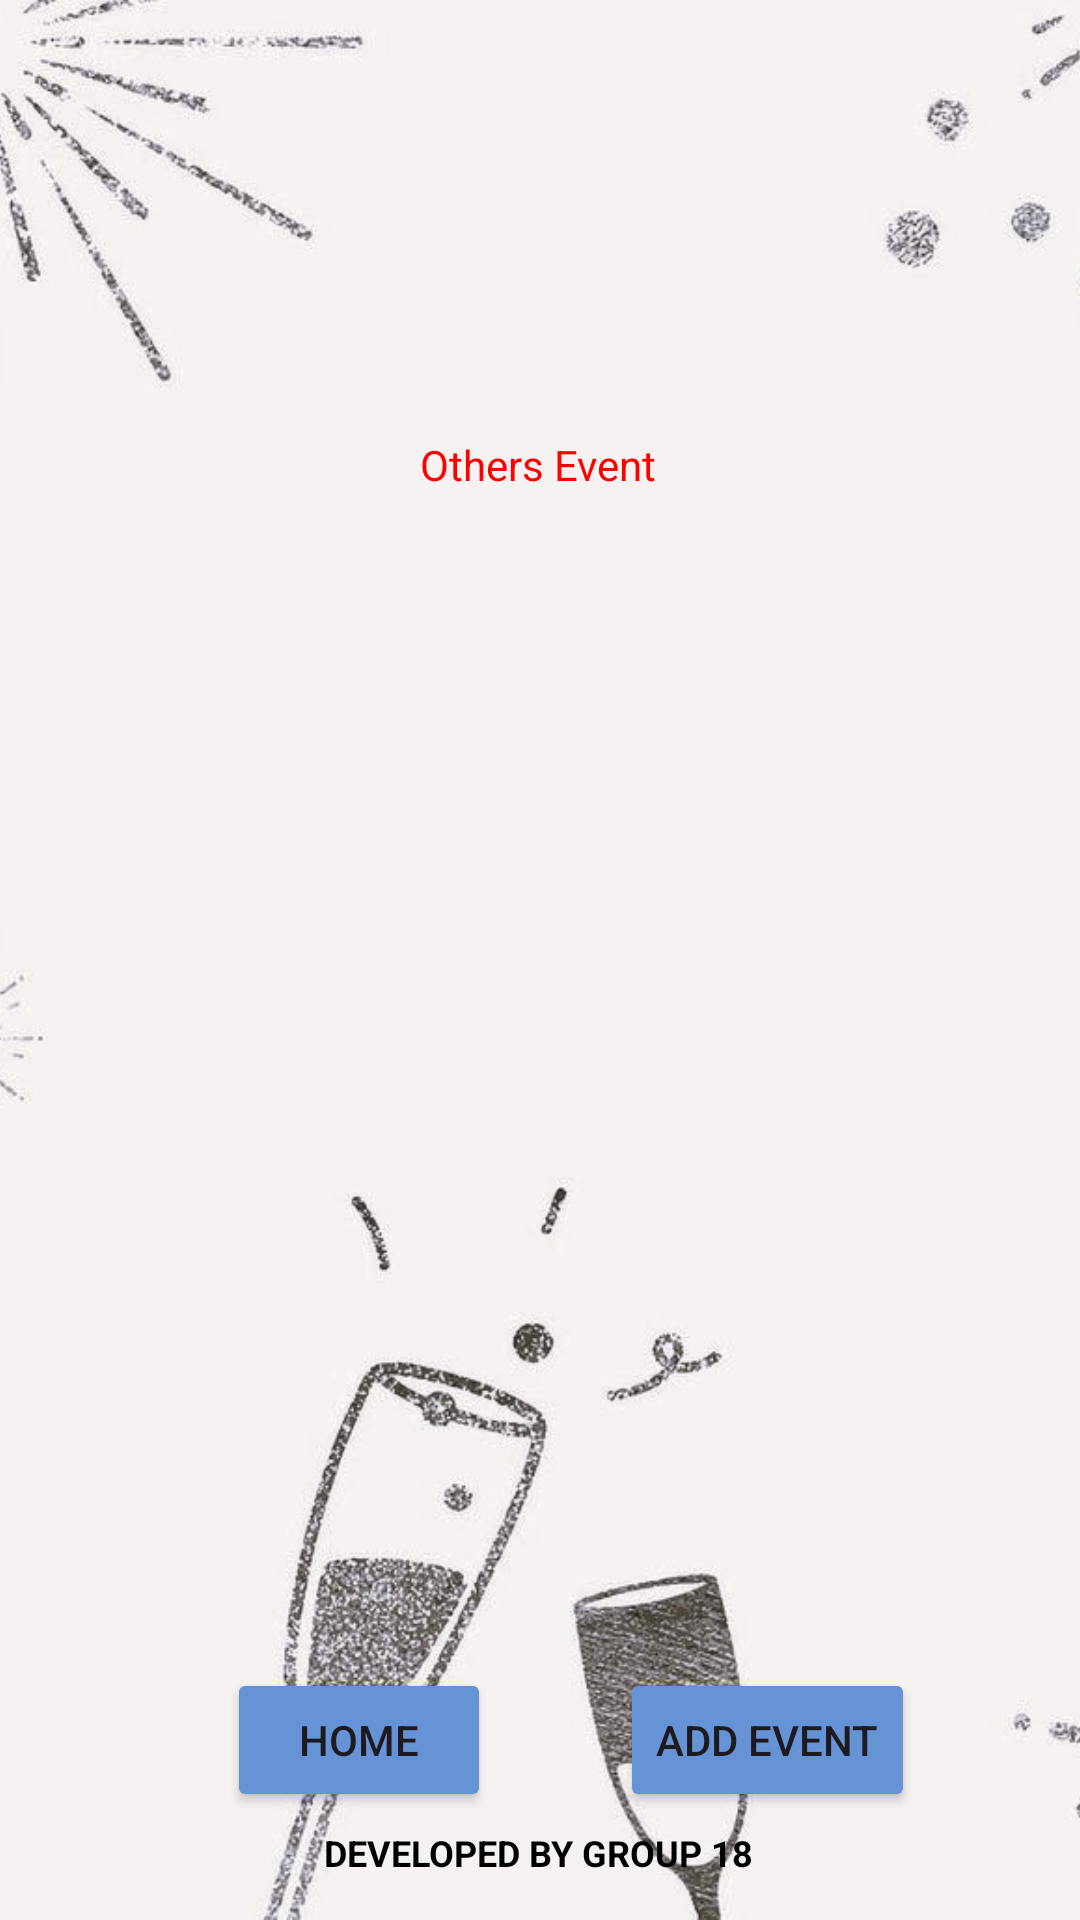

The Android layout XML behind this screen, and the referenced resources:
<!-- AndroidManifest.xml: application theme Theme._2023AParty -->
<!-- res/layout/activity_pic_location_info.xml -->
<?xml version="1.0" encoding="utf-8"?>
<androidx.constraintlayout.widget.ConstraintLayout xmlns:android="http://schemas.android.com/apk/res/android"
    xmlns:app="http://schemas.android.com/apk/res-auto"
    xmlns:tools="http://schemas.android.com/tools"
    android:layout_width="match_parent"
    android:layout_height="match_parent"
    tools:context=".PartyAndLocationInfo.Host.picLocationInfo">

    <ImageView
        android:id="@+id/backgroundImageView"
        android:layout_width="match_parent"
        android:layout_height="match_parent"
        android:scaleType="centerCrop"
        android:src="@drawable/background_img_sec"
        app:layout_constraintBottom_toBottomOf="parent"
        app:layout_constraintEnd_toEndOf="parent"
        app:layout_constraintHorizontal_bias="0.0"
        app:layout_constraintStart_toStartOf="parent"
        app:layout_constraintTop_toTopOf="parent"
        app:layout_constraintVertical_bias="1.0" />

    <TextView
        android:id="@+id/textView5"
        android:layout_width="wrap_content"
        android:layout_height="wrap_content"
        android:text="DEVELOPED BY GROUP 18"
        android:textColor="@color/black"
        android:textSize="12dp"
        android:textStyle="bold"
        app:layout_constraintBottom_toBottomOf="parent"
        app:layout_constraintEnd_toEndOf="parent"
        app:layout_constraintHorizontal_bias="0.498"
        app:layout_constraintStart_toStartOf="parent"
        app:layout_constraintTop_toTopOf="parent"
        app:layout_constraintVertical_bias="0.977" />

    <ImageView
        android:id="@+id/imageView5"
        android:layout_width="140dp"
        android:layout_height="117dp"
        android:layout_alignParentStart="true"
        android:layout_alignParentTop="true"
        android:layout_alignParentEnd="true"
        android:layout_alignParentBottom="true"
        android:layout_marginStart="29dp"
        android:layout_marginTop="40dp"
        android:layout_marginEnd="241dp"
        android:layout_marginBottom="574dp"
        app:layout_constraintBottom_toBottomOf="parent"
        app:layout_constraintEnd_toEndOf="@+id/backgroundImageView"
        app:layout_constraintHorizontal_bias="0.059"
        app:layout_constraintStart_toStartOf="parent"
        app:layout_constraintTop_toTopOf="parent"
        app:layout_constraintVertical_bias="0.076"
        app:srcCompat="@drawable/profile" />

    <TextView
        android:id="@+id/textView7"
        android:layout_width="wrap_content"
        android:layout_height="wrap_content"
        android:layout_alignParentStart="true"
        android:layout_alignParentTop="true"
        android:layout_alignParentEnd="true"
        android:layout_alignParentBottom="true"
        android:layout_marginStart="191dp"
        android:layout_marginTop="51dp"
        android:layout_marginEnd="60dp"
        android:layout_marginBottom="661dp"
        android:text="FGNC Event Management"
        app:layout_constraintBottom_toBottomOf="parent"
        app:layout_constraintEnd_toEndOf="parent"
        app:layout_constraintHorizontal_bias="0.752"
        app:layout_constraintStart_toStartOf="@+id/backgroundImageView"
        app:layout_constraintTop_toTopOf="parent"
        app:layout_constraintVertical_bias="0.092" />

    <TextView
        android:id="@+id/textView8"
        android:layout_width="wrap_content"
        android:layout_height="wrap_content"
        android:layout_alignParentStart="true"
        android:layout_alignParentTop="true"
        android:layout_alignParentEnd="true"
        android:layout_alignParentBottom="true"
        android:layout_marginStart="192dp"
        android:layout_marginTop="79dp"
        android:layout_marginEnd="37dp"
        android:layout_marginBottom="633dp"
        android:text="Email: enquiry@fgnc.com.my"
        app:layout_constraintBottom_toBottomOf="parent"
        app:layout_constraintEnd_toEndOf="parent"
        app:layout_constraintHorizontal_bias="0.825"
        app:layout_constraintStart_toStartOf="@+id/backgroundImageView"
        app:layout_constraintTop_toTopOf="parent"
        app:layout_constraintVertical_bias="0.14" />

    <TextView
        android:id="@+id/textView10"
        android:layout_width="wrap_content"
        android:layout_height="wrap_content"
        android:layout_alignParentStart="true"
        android:layout_alignParentTop="true"
        android:layout_alignParentEnd="true"
        android:layout_alignParentBottom="true"
        android:layout_marginStart="192dp"
        android:layout_marginTop="109dp"
        android:layout_marginEnd="57dp"
        android:layout_marginBottom="603dp"
        android:text="Phone: +603 – 6277 2441"
        app:layout_constraintBottom_toBottomOf="parent"
        app:layout_constraintEnd_toEndOf="parent"
        app:layout_constraintHorizontal_bias="0.759"
        app:layout_constraintStart_toStartOf="@+id/backgroundImageView"
        app:layout_constraintTop_toTopOf="parent"
        app:layout_constraintVertical_bias="0.193" />

    <androidx.recyclerview.widget.RecyclerView
        android:id="@+id/recyclerView"
        android:layout_width="321dp"
        android:layout_height="421dp"
        android:layout_alignParentStart="true"
        android:layout_alignParentTop="true"
        android:layout_alignParentEnd="true"
        android:layout_alignParentBottom="true"
        android:layout_marginStart="43dp"
        android:layout_marginTop="100dp"
        android:layout_marginEnd="43dp"
        android:layout_marginBottom="100dp"
        app:layout_constraintBottom_toBottomOf="parent"
        app:layout_constraintEnd_toEndOf="parent"
        app:layout_constraintHorizontal_bias="0.0"
        app:layout_constraintStart_toStartOf="parent"
        app:layout_constraintTop_toBottomOf="@id/textView10"
        app:layout_constraintVertical_bias="0.879" />

    <Button
        android:id="@+id/NewEventbutton"
        android:layout_width="wrap_content"
        android:layout_height="wrap_content"
        android:backgroundTint="#6593D5"
        android:text="ADD EVENT"
        app:layout_constraintBottom_toBottomOf="@+id/backgroundImageView"
        app:layout_constraintEnd_toEndOf="parent"
        app:layout_constraintHorizontal_bias="0.79"
        app:layout_constraintStart_toStartOf="parent"
        app:layout_constraintTop_toTopOf="parent"
        app:layout_constraintVertical_bias="0.939" />

    <Button
        android:id="@+id/button2"
        android:layout_width="wrap_content"
        android:layout_height="wrap_content"
        android:backgroundTint="#6593D5"
        android:text="Home"
        app:layout_constraintBottom_toBottomOf="parent"
        app:layout_constraintEnd_toEndOf="parent"
        app:layout_constraintHorizontal_bias="0.278"
        app:layout_constraintStart_toStartOf="parent"
        app:layout_constraintTop_toTopOf="@+id/backgroundImageView"
        app:layout_constraintVertical_bias="0.939" />

    <TextView
        android:id="@+id/textView3"
        android:layout_width="wrap_content"
        android:layout_height="wrap_content"
        android:text="Others Event"
        android:textColor="@color/red"
        app:layout_constraintBottom_toBottomOf="parent"
        app:layout_constraintEnd_toEndOf="parent"
        app:layout_constraintHorizontal_bias="0.498"
        app:layout_constraintStart_toStartOf="parent"
        app:layout_constraintTop_toTopOf="@+id/backgroundImageView"
        app:layout_constraintVertical_bias="0.234" />

</androidx.constraintlayout.widget.ConstraintLayout>
<!-- resources referenced by this layout -->
<resources>
  <color name="black">#FF000000</color>
  <color name="red">#FF0000</color>
  <!-- drawable background_img_sec: jpeg bitmap (drawable, 58439 bytes) -->
  <style name="Theme._2023AParty" parent="Base.Theme._2023AParty" />
  <style name="Base.Theme._2023AParty" parent="Theme.Material3.DayNight.NoActionBar">
          
          
      </style>
</resources>
